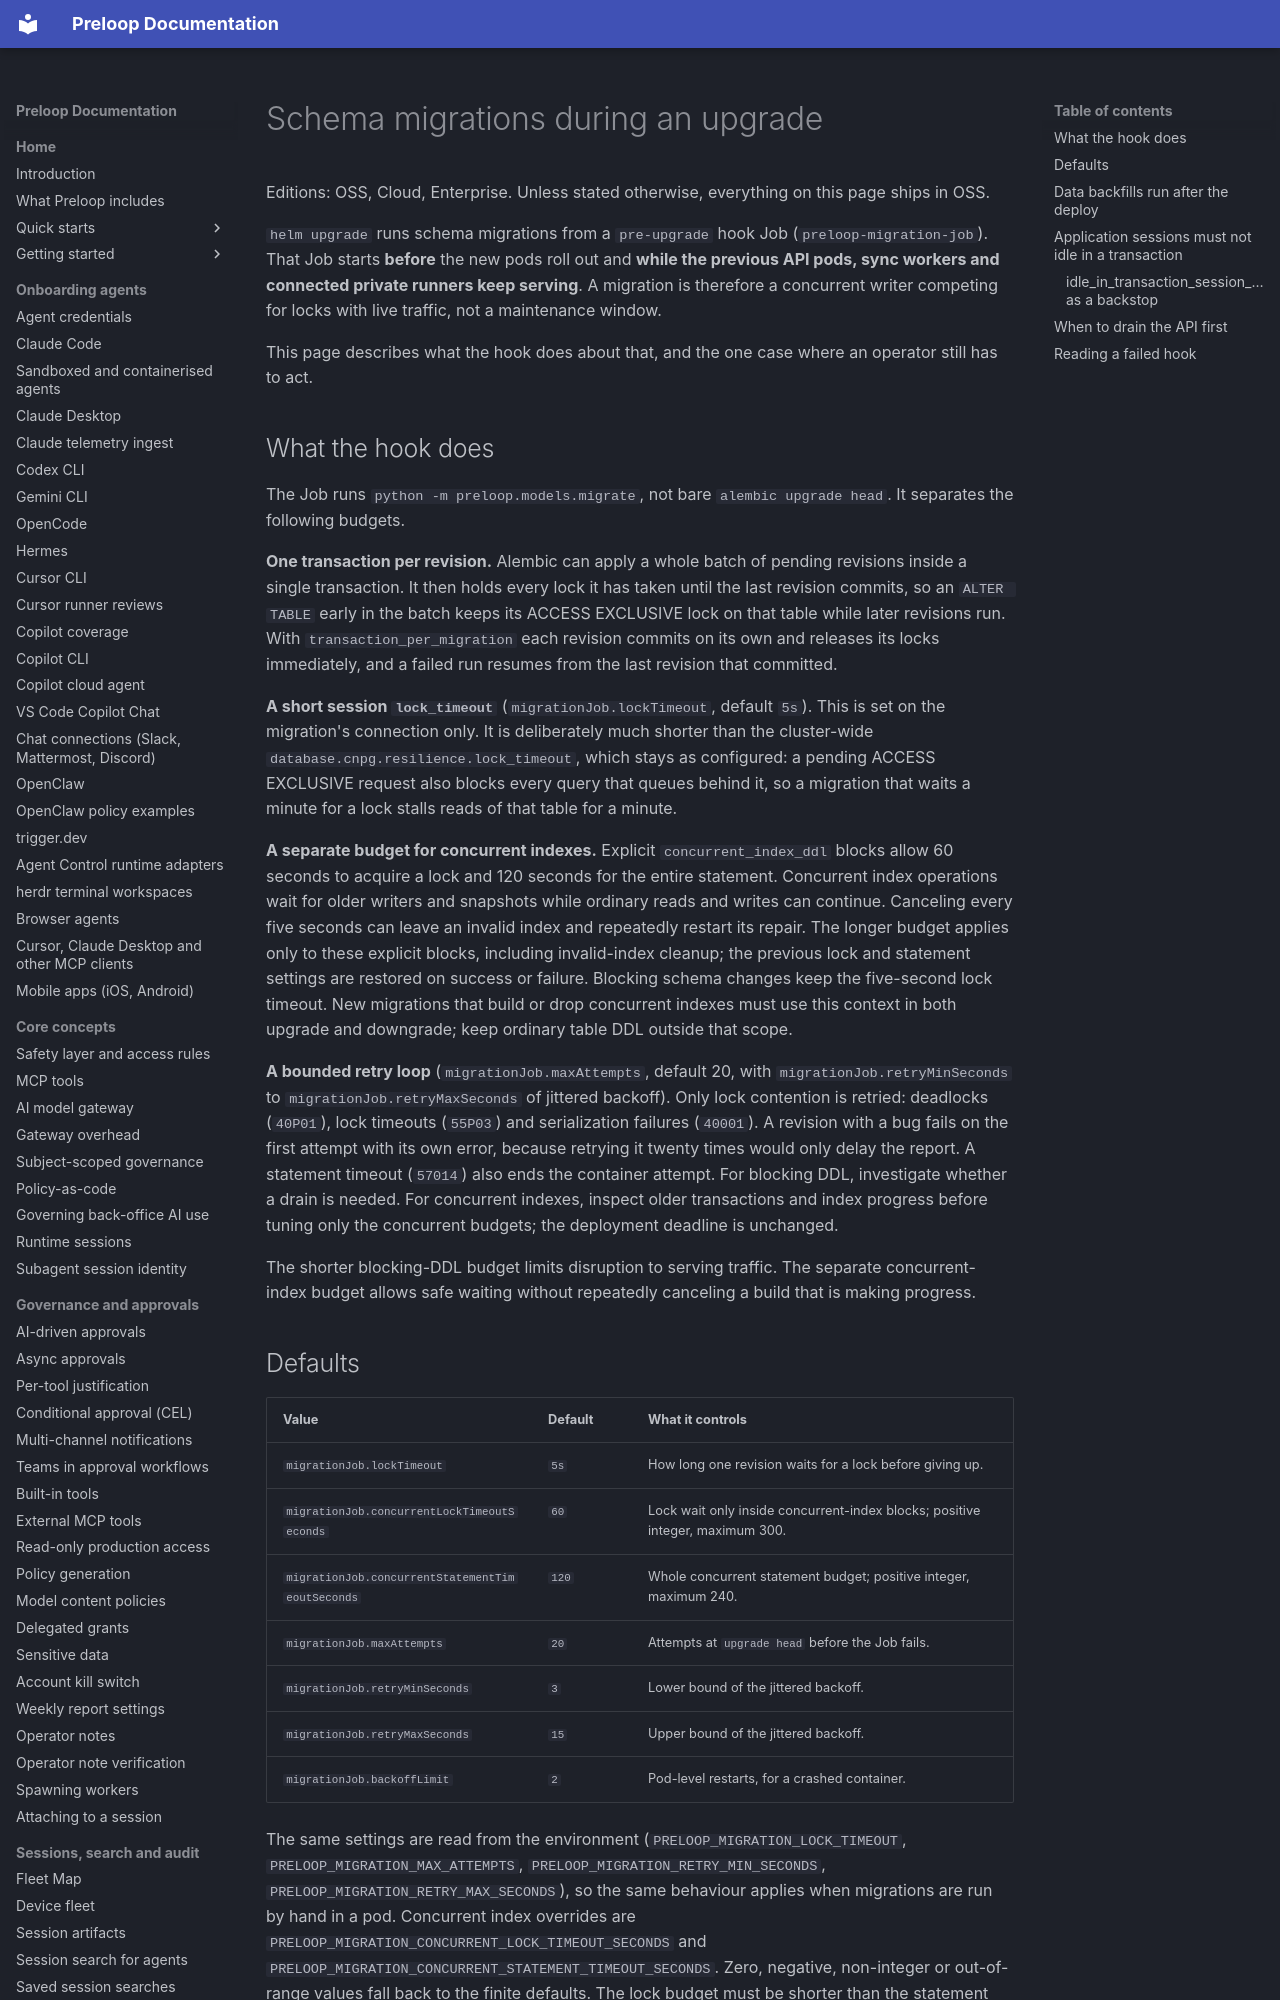

repository: preloop/preloop · page: operations/schema-migrations/index.html · generator: mkdocs

# Schema migrations during an upgrade

Editions: OSS, Cloud, Enterprise. Unless stated otherwise, everything on this page ships in OSS.

`helm upgrade` runs schema migrations from a `pre-upgrade` hook Job
(`preloop-migration-job`). That Job starts **before** the new pods roll out and
**while the previous API pods, sync workers and connected private runners keep
serving**. A migration is therefore a concurrent writer competing for locks with
live traffic, not a maintenance window.

This page describes what the hook does about that, and the one case where an
operator still has to act.

## What the hook does

The Job runs `python -m preloop.models.migrate`, not bare
`alembic upgrade head`. It separates the following budgets.

**One transaction per revision.** Alembic can apply a whole batch of pending
revisions inside a single transaction. It then holds every lock it has taken
until the last revision commits, so an `ALTER TABLE` early in the batch keeps
its ACCESS EXCLUSIVE lock on that table while later revisions run. With
`transaction_per_migration` each revision commits on its own and releases its
locks immediately, and a failed run resumes from the last revision that
committed.

**A short session `lock_timeout`** (`migrationJob.lockTimeout`, default `5s`).
This is set on the migration's connection only. It is deliberately much shorter
than the cluster-wide `database.cnpg.resilience.lock_timeout`, which stays as
configured: a pending ACCESS EXCLUSIVE request also blocks every query that
queues behind it, so a migration that waits a minute for a lock stalls reads of
that table for a minute.

**A separate budget for concurrent indexes.** Explicit
`concurrent_index_ddl` blocks allow 60 seconds to acquire a lock and 120 seconds
for the entire statement. Concurrent index operations wait for older writers
and snapshots while ordinary reads and writes can continue. Canceling every
five seconds can leave an invalid index and repeatedly restart its repair.
The longer budget applies only to these explicit blocks, including invalid-index
cleanup; the previous lock and statement settings are restored on success or
failure. Blocking schema changes keep the five-second lock timeout. New
migrations that build or drop concurrent indexes must use this context in
both upgrade and downgrade; keep ordinary table DDL outside that scope.

**A bounded retry loop** (`migrationJob.maxAttempts`, default 20, with
`migrationJob.retryMinSeconds` to `migrationJob.retryMaxSeconds` of jittered
backoff). Only lock contention is retried: deadlocks (`40P01`), lock timeouts
(`55P03`) and serialization failures (`40001`). A revision with a bug fails on
the first attempt with its own error, because retrying it twenty times would
only delay the report. A statement timeout (`57014`) also ends the container
attempt. For blocking DDL, investigate whether a drain is needed. For concurrent
indexes, inspect older transactions and index progress before tuning only the
concurrent budgets; the deployment deadline is unchanged.

The shorter blocking-DDL budget limits disruption to serving traffic. The
separate concurrent-index budget allows safe waiting without repeatedly
canceling a build that is making progress.
